pico-8 play session: mixed d-pad (fixed 12-tick cycle)

[t = 1 s] mixed d-pad (1.2s cycle ×~1): → ← ↑ ↓ + 🅾/❎ taps, ~1s
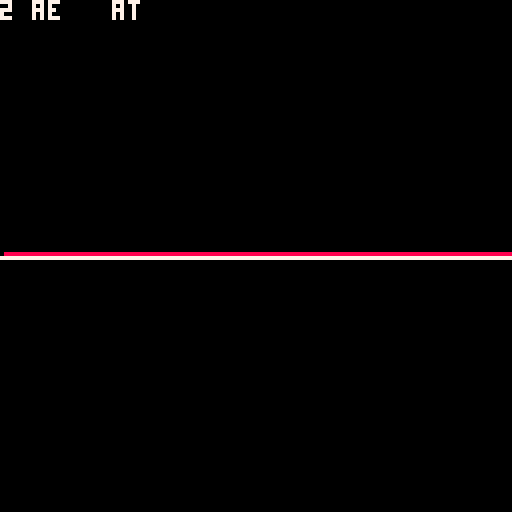
[t = 8 s] mixed d-pad (1.2s cycle ×~6): → ← ↑ ↓ + 🅾/❎ taps, ~8s
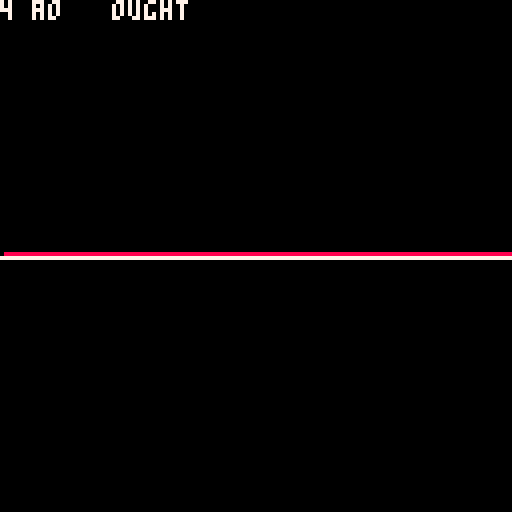

pico-8 cartridge
version 34
__lua__
left,right,up,down,fire1,fire2=0,1,2,3,4,5
buffer=0x8000

-- see https://www.fon.hum.uva.nl/david/ma_ssp/doc/Klatt-1980-JAS000971.pdf for background

impulse=1000 --for glottal click train

--for vocal fold filter
voicing_f0={140,150,145}
voicing_tone=0
voicing_intonation=-1
voicing_breathiness=0
--voicing_stress={0,.02,.01,}
--w0=5512.5\(voicing_f0)--140--140--175 --voice fundemental wavelength
rgp={y0=0,y1=0,y2=0}	--{y0=0,y1=128\w0,y2=256\w0} 
rnp={y0=0,y1=0,y2=0}
rnz={y0=0,y1=0,y2=0}
rgz={y0=0,y1=0,y2=0}
rgs={y0=0,y1=0,y2=0}

uglotx=0
volume=1
aspiration=1
duration,av,ah,af,av_step,ah_step,_af_step=0,0,0,0,0,0,0
vowel_list=split"aa,ae,ah,ao,aw,ay,eh,er,ey,ih,iy,ow,oy,uh,uw"
sounds={}
cascade,old_cascade={},{}
_noise=0
sample=0
--cascade formants
--[[formants=
{
	{
		aa={2600,160,1220,70,700,130},
		ae={2430,320,1660,150,620,70},
		ah={2550,140,1220,50,620,80},
		ao={2570,80,990,100,600,90},
		aw={2350,80,1100,70,540,80},
		ay={2550,200,1200,70,660,100},
		eh={2520,200,1720,100,480,70},
		er={1540,110,1270,60,470,100},
		ey={2520,200,1720,100,480,70},
		ih={2570,140,1800,100,400,50},
		iy={2960,400,2020,100,310,70},
		ow={2300,70,1100,70,540,80},
		oy={2400,130,960,50,550,60},
		r={1380,120,1060,100,310,70},
		uh={2350,80,1100,100,450,80},
		uw={2200,140,1250,110,350,70},
		y={3020,500,2070,250,260,40},
		w={2150,60,610,80,290,50}
	},
	{
		ao={2570,80,1040,100,630,90},
		aw={2350,80,900,70,450,80},
		ay={2550,200,1880,100,400,70},
		eh={2520,200,1220,100,330,50},
		er={1540,110,1310,60,420,100},
		ey={2600,200,2020,100,330,50},
		ih={2570,140,1600,100,470,50},
		iy={2960,400,2070,100,290,50},
		ow={2300,70,900,70,450,80},
		oy={2400,130,1820,50,360,80},
		uh={2350,80,1180,100,500,80},
		uw={2200,140,900,110,320,70},
	},

}]]
--blend= 0 (sonorant) 1 (HH)
phone=
{
	--blend modes: 0=no blend, 1=blend from previous, 2=blend with future. 3=borrow future
	-- attack, sustain_1,...,sustain_n, decay
	--{duration, av, av_max, ah, ah_max, af, af_max,cascade,stress}
	AA0=
	{
		{81,0,2000,0,0,0,0,0,{{2600,160},{1220,70},{700,130}},1},
		{404,2000,2000,0,0,0,0,0,{{2600,160},{1220,70},{700,130}},1},
		{134,2000,0,0,0,0,0,0,{{2600,160},{1220,70},{700,130}},1},
		
	},
	AE0=
	{
		{86,0,2000,0,0,0,0,0,{{2430,320},{1660,150},{620,170}},1},
		{430,2000,2000,0,0,0,0,0,{{2430,320},{1660,150},{620,170}},1},
		{143,2000,0,0,0,0,0,0,{{2430,320},{1660,150},{620,170}},1},
	},
	AH0=
	{
		{86,0,2000,0,0,0,0,0,{{2550,140},{1220,50},{620,80}},1},
		{430,2000,2000,0,0,0,0,0,{{2550,140},{1220,50},{620,80}},1},
		{143,2000,0,0,0,0,0,0,{{2550,140},{1220,50},{620,80}},1},
	},
	AO0=
	{
		{48,0,2000,0,0,0,0,0,{{2570,80},{990,100},{600,90}},1},
		{240,2000,2000,0,0,0,0,0,{{2570,80},{990,100},{600,90}},1},
		{80,2000,0,0,0,0,0,0,{{2570,80},{990,100},{600,90}},1},
	},
	AW0=
	{
		{44,0,2000,0,0,0,0,0,{{2550,140},{1220,50},{620,80}},1},
		{221,2000,2000,0,0,0,0,0,{{2550,140},{1220,50},{620,80}},1},
		{221,2000,2000,0,0,0,0,0,{{2350,80},{900,70},{450,80}},1},
		{74,2000,0,0,0,0,0,0,{{2550,140},{1220,50},{620,80}},1},
	},
	AY0=
	{
		{44,0,2000,0,0,0,0,0,{{2550,200},{1200,70},{660,100}},1},
		{221,2000,2000,0,0,0,0,0,{{2550,200},{1200,70},{660,100}},1},
		{221,2000,2000,0,0,0,0,0,{{2550,200},{1880,100},{400,70}},1},
		{74,2000,0,0,0,0,0,0,{{2550,200},{1200,70},{660,100}},1},
	},
	EH0=
	{
		{48,0,2000,0,0,0,0,0,{{2520,200},{1720,100},{480,70}},1},
		{240,2000,2000,0,0,0,0,0,{{2520,200},{1720,100},{480,70}},1},
		{80,2000,0,0,0,0,0,0,{{2520,200},{1720,100},{480,70}},1},
	},
	ER0=
	{
		{39,0,2000,0,0,0,0,0,{{1540,110},{1270,60},{470,100}},1},
		{196,2000,2000,0,0,0,0,0,{{1540,110},{1270,60},{470,100}},1},
		{202,2000,2000,0,0,0,0,0,{{1540,110},{1310,60},{420,100}},1},
		{67,2000,0,0,0,0,0,0,{{1540,110},{1270,60},{470,100}},1},
	},
	EY0= 
	{
		{40,0,2000,0,0,0,0,0,{{2520,200},{1720,100},{480,70}},1},
		{202,2000,2000,0,0,0,0,0,{{2520,200},{1720,100},{480,70}},1},
		{202,2000,2000,0,0,0,0,0,{{2600,200},{2020,100},{330,50}},1},
		{67,2000,0,0,0,0,0,0,{{2520,200},{1720,100},{480,70}},1},
	},	
	
	IH0=
	{
		{25,0,2000,0,0,0,0,0,{{2570,140},{1800,100},{400,50}},1},
		{126,2000,2000,0,0,0,0,0,{{2570,140},{1800,100},{400,50}},1},
		{126,2000,2000,0,0,0,0,0,{{2570,140},{1600,100},{470,50}},1},
		{42,2000,0,0,0,0,0,0,{{2570,140},{1800,100},{400,50}},1},
	},
	IY0=
	{
		{35,0,2000,0,0,0,0,0,{{2960,400},{2020,100},{310,70}},1},
		{177,2000,2000,0,0,0,0,0,{{2960,400},{2020,100},{310,70}},1},
		{177,2000,2000,0,0,0,0,0,{{2960,400},{2070,100},{290,50}},1},
		{59,2000,0,0,0,0,0,0,{{2960,400},{2020,100},{310,70}},1},
	},
	OW0=
	{
		{40,0,2000,0,0,0,0,0,{{2300,70},{1100,70},{540,80}},1},
		{202,2000,2000,0,0,0,0,0,{{2300,70},{1100,70},{540,80}},1},
		{202,2000,2000,0,0,0,0,0,{{2300,70},{900,70},{450,80}},1},
		{67,2000,0,0,0,0,0,0,{{2300,70},{1100,70},{540,80}},1},
	},
	OY0=
	{
		{44,0,2000,0,0,0,0,0,{{2400,130},{960,50},{550,60}},1},
		{221,2000,2000,0,0,0,0,0,{{2400,130},{960,50},{550,60}},1},
		{221,2000,2000,0,0,0,0,0,{{2400,130},{1820,50},{360,80}},1},
		{73,2000,0,0,0,0,0,0,{{2400,130},{960,50},{550,60}},1},
	},
	UH0=
	{
		{25,0,2000,0,0,0,0,0,{{2350,80},{1100,100},{450,80}},1},
		{126,2000,2000,0,0,0,0,0,{{2350,80},{1100,100},{450,80}},1},
		{126,2000,2000,0,0,0,0,0,{{2350,80},{1180,100},{500,80}},1},
		{42,2000,0,0,0,0,0,0,{{2350,80},{1100,100},{450,80}},1},
	},
	UW0=
	{
		{34,0,2000,0,0,0,0,0,{{2200,140},{1250,110},{350,70}},1},
		{171,2000,2000,0,0,0,0,0,{{2200,140},{1250,110},{350,70}},1},
		{171,2000,2000,0,0,0,0,0,{{2200,140},{900,110},{320,70}},1},
		{57,2000,0,0,0,0,0,0,{{2200,140},{1250,110},{350,70}},1},
	},
	AA1=
	{
		{128,0,2000,0,0,0,0,0,{{2600,160},{1220,70},{700,130}},2},
		{640,2000,2000,0,0,0,0,0,{{2600,160},{1220,70},{700,130}},2},
		{213,2000,0,0,0,0,0,0,{{2600,160},{1220,70},{700,130}},2},
	},
	AE1=
	{
		{136,0,2000,0,0,0,0,0,{{2430,320},{1660,150},{620,170}},2},
		{680,2000,2000,0,0,0,0,0,{{2430,320},{1660,150},{620,170}},2},
		{227,2000,0,0,0,0,0,0,{{2430,320},{1660,150},{620,170}},2},
	},
	AH1=
	{
		{136,0,2000,0,0,0,0,0,{{2550,140},{1220,50},{620,80}},2},
		{680,2000,2000,0,0,0,0,0,{{2550,140},{1220,50},{620,80}},2},
		{227,2000,0,0,0,0,0,0,{{2550,140},{1220,50},{620,80}},2},
	},
	AO1=
	{
		{76,0,2000,0,0,0,0,0,{{2570,80},{990,100},{600,90}},2},
		{380,2000,2000,0,0,0,0,0,{{2570,80},{990,100},{600,90}},2},
		{127,2000,0,0,0,0,0,0,{{2570,80},{990,100},{600,90}},2},
	},
	AW1=
	{
		{70,0,2000,0,0,0,0,0,{{2550,140},{1220,50},{620,80}},2},
		{350,2000,2000,0,0,0,0,0,{{2550,140},{1220,50},{620,80}},2},
		{350,2000,2000,0,0,0,0,0,{{2350,80},{900,70},{450,80}},2},
		{117,2000,0,0,0,0,0,0,{{2550,140},{1220,50},{620,80}},2},
	},
	AY1=
	{
		{70,0,2000,0,0,0,0,0,{{2550,200},{1200,70},{660,100}},2},
		{350,2000,2000,0,0,0,0,0,{{2550,200},{1200,70},{660,100}},2},
		{350,2000,2000,0,0,0,0,0,{{2550,200},{1880,100},{400,70}},2},
		{117,2000,0,0,0,0,0,0,{{2550,200},{1880,100},{400,70}},2},
	},
	EH1=
	{
		{76,0,2000,0,0,0,0,0,{{2520,200},{1720,100},{480,70}},2},
		{380,2000,2000,0,0,0,0,0,{{2520,200},{1720,100},{480,70}},2},
		{127,2000,0,0,0,0,0,0,{{2520,200},{1720,100},{480,70}},2},
	},
	ER1=
	{
		{62,0,2000,0,0,0,0,0,{{1540,110},{1270,60},{470,100}},2},
		{310,2000,2000,0,0,0,0,0,{{1540,110},{1270,60},{470,100}},2},
		{320,2000,2000,0,0,0,0,0,{{1540,110},{1310,60},{420,100}},2},
		{107,2000,0,0,0,0,0,0,{{1540,110},{1270,60},{470,100}},2},
	},
	EY1= 
	{
		{64,0,2000,0,0,0,0,0,{{2520,200},{1720,100},{480,70}},2},
		{320,2000,2000,0,0,0,0,0,{{2520,200},{1720,100},{480,70}},2},
		{320,2000,2000,0,0,0,0,0,{{2600,200},{2020,100},{330,50}},2},
		{107,2000,0,0,0,0,0,0,{{2520,200},{1720,100},{480,70}},2},
	},	
	
	IH1=
	{
		{40,0,2000,0,0,0,0,0,{{2570,140},{1800,100},{400,50}},2},
		{200,2000,2000,0,0,0,0,0,{{2570,140},{1800,100},{400,50}},2},
		{200,2000,2000,0,0,0,0,0,{{2570,140},{1600,100},{470,50}},2},
		{67,2000,0,0,0,0,0,0,{{2570,140},{1800,100},{400,50}},2},
	},
	IY1=
	{
		{56,0,2000,0,0,0,0,0,{{2960,400},{2020,100},{310,70}},2},
		{280,2000,2000,0,0,0,0,0,{{2960,400},{2020,100},{310,70}},2},
		{280,2000,2000,0,0,0,0,0,{{2960,400},{2070,100},{290,50}},2},
		{93,2000,0,0,0,0,0,0,{{2960,400},{2020,100},{310,70}},2},
	},
	OW1=
	{
		{64,0,2000,0,0,0,0,0,{{2300,70},{1100,70},{540,80}},2},
		{320,2000,2000,0,0,0,0,0,{{2300,70},{1100,70},{540,80}},2},
		{320,2000,2000,0,0,0,0,0,{{2300,70},{900,70},{450,80}},2},
		{107,2000,0,0,0,0,0,0,{{2300,70},{1100,70},{540,80}},2},
	},
	OY1=
	{
		{70,0,2000,0,0,0,0,0,{{2400,130},{960,50},{550,60}},2},
		{350,2000,2000,0,0,0,0,0,{{2400,130},{960,50},{550,60}},2},
		{350,2000,2000,0,0,0,0,0,{{2400,130},{1820,50},{360,80}},2},
		{117,2000,0,0,0,0,0,0,{{2400,130},{1820,50},{360,80}},2},
	},
	UH1=
	{
		{40,0,2000,0,0,0,0,0,{{2350,80},{1100,100},{450,80}},2},
		{200,2000,2000,0,0,0,0,0,{{2350,80},{1100,100},{450,80}},2},
		{200,2000,2000,0,0,0,0,0,{{2350,80},{1180,100},{500,80}},2},
		{67,2000,0,0,0,0,0,0,{{2350,80},{1100,100},{450,80}},2},
	},
	UW1=
	{
		{54,0,2000,0,0,0,0,0,{{2200,140},{1250,110},{350,70}},2},
		{270,2000,2000,0,0,0,0,0,{{2200,140},{1250,110},{350,70}},2},
		{270,2000,2000,0,0,0,0,0,{{2200,140},{900,110},{320,70}},2},
		{90,2000,0,0,0,0,0,0,{{2200,140},{1250,110},{350,70}},2},
	},
	AA2=
	{
		{107,0,2000,0,0,0,0,0,{{2600,160},{1220,70},{700,130}},3},
		{535,2000,2000,0,0,0,0,0,{{2600,160},{1220,70},{700,130}},3},
		{107,2000,0,0,0,0,0,0,{{2600,160},{1220,70},{700,130}},3},
	},
	AE2=
	{
		{114,0,2000,0,0,0,0,0,{{2430,320},{1660,150},{620,170}},3},
		{568,2000,2000,0,0,0,0,0,{{2430,320},{1660,150},{620,170}},3},
		{178,2000,0,0,0,0,0,0,{{2430,320},{1660,150},{620,170}},3},
	},
	AH2=
	{
		{113,0,2000,0,0,0,0,0,{{2550,140},{1220,50},{620,80}},3},
		{567,2000,2000,0,0,0,0,0,{{2550,140},{1220,50},{620,80}},3},
		{189,2000,0,0,0,0,0,0,{{2550,140},{1220,50},{620,80}},3},
	},
	AO2=
	{
		{63,0,2000,0,0,0,0,0,{{2570,80},{990,100},{600,90}},3},
		{317,2000,2000,0,0,0,0,0,{{2570,80},{990,100},{600,90}},3},
		{106,2000,0,0,0,0,0,0,{{2570,80},{990,100},{600,90}},3},
	},
	AW2=
	{
		{58,0,2000,0,0,0,0,0,{{2550,140},{1220,50},{620,80}},3},
		{292,2000,2000,0,0,0,0,0,{{2550,140},{1220,50},{620,80}},3},
		{292,2000,2000,0,0,0,0,0,{{2350,80},{900,70},{450,80}},3},
		{97,2000,0,0,0,0,0,0,{{2550,140},{1220,50},{620,80}},3},
	},
	AY2=
	{
		{58,0,2000,0,0,0,0,0,{{2550,200},{1200,70},{660,100}},3},
		{292,2000,2000,0,0,0,0,0,{{2550,200},{1200,70},{660,100}},3},
		{292,2000,2000,0,0,0,0,0,{{2550,200},{1880,100},{400,70}},3},
		{97,2000,0,0,0,0,0,0,{{2550,200},{1200,70},{660,100}},3},
	},
	EH2=
	{
		{63,0,2000,0,0,0,0,0,{{2520,200},{1720,100},{480,70}},3},
		{317,2000,2000,0,0,0,0,0,{{2520,200},{1720,100},{480,70}},3},
		{106,2000,0,0,0,0,0,0,{{2520,200},{1720,100},{480,70}},3},
	},
	ER2=
	{
		{51,0,2000,0,0,0,0,0,{{1540,110},{1270,60},{470,100}},3},
		{259,2000,2000,0,0,0,0,0,{{1540,110},{1270,60},{470,100}},3},
		{267,2000,2000,0,0,0,0,0,{{1540,110},{1310,60},{420,100}},3},
		{89,2000,0,0,0,0,0,0,{{1540,110},{1270,60},{470,100}},3},
	},
	EY2= 
	{
		{53,0,2000,0,0,0,0,0,{{2520,200},{1720,100},{480,70}},3},
		{267,2000,2000,0,0,0,0,0,{{2520,200},{1720,100},{480,70}},3},
		{267,2000,2000,0,0,0,0,0,{{2600,200},{2020,100},{330,50}},3},
		{53,2000,0,0,0,0,0,0,{{2520,200},{1720,100},{480,70}},3},
	},	
	IH2=
	{
		{33,0,2000,0,0,0,0,0,{{2570,140},{1800,100},{400,50}},3},
		{167,2000,2000,0,0,0,0,0,{{2570,140},{1800,100},{400,50}},3},
		{167,2000,2000,0,0,0,0,0,{{2570,140},{1600,100},{470,50}},3},
		{57,2000,0,0,0,0,0,0,{{2570,140},{1800,100},{400,50}},3},
	},
	IY2=
	{
		{47,0,2000,0,0,0,0,0,{{2960,400},{2020,100},{310,70}},3},
		{234,2000,2000,0,0,0,0,0,{{2960,400},{2020,100},{310,70}},3},
		{234,2000,2000,0,0,0,0,0,{{2960,400},{2070,100},{290,50}},3},
		{78,2000,0,0,0,0,0,0,{{2960,400},{2020,100},{310,70}},3},
	},
	OW2=
	{
		{53,0,2000,0,0,0,0,0,{{2300,70},{1100,70},{540,80}},3},
		{267,2000,2000,0,0,0,0,0,{{2300,70},{1100,70},{540,80}},3},
		{267,2000,2000,0,0,0,0,0,{{2300,70},{900,70},{450,80}},3},
		{89,2000,0,0,0,0,0,0,{{2300,70},{1100,70},{540,80}},3},
	},
	OY2=
	{
		{59,0,2000,0,0,0,0,0,{{2400,130},{960,50},{550,60}},3},
		{293,2000,2000,0,0,0,0,0,{{2400,130},{960,50},{550,60}},3},
		{293,2000,2000,0,0,0,0,0,{{2400,130},{1820,50},{360,80}},3},
		{98,2000,0,0,0,0,0,0,{{2400,130},{960,50},{550,60}},3},
	},
	UH2=
	{
		{33,0,2000,0,0,0,0,0,{{2350,80},{1100,100},{450,80}},3},
		{167,2000,2000,0,0,0,0,0,{{2350,80},{1100,100},{450,80}},3},
		{167,2000,2000,0,0,0,0,0,{{2350,80},{1180,100},{500,80}},3},
		{56,2000,0,0,0,0,0,0,{{2350,80},{1100,100},{450,80}},3},
	},
	UW2=
	{
		{45,0,2000,0,0,0,0,0,{{2200,140},{1250,110},{350,70}},3},
		{226,2000,2000,0,0,0,0,0,{{2200,140},{1250,110},{350,70}},3},
		{226,2000,2000,0,0,0,0,0,{{2200,140},{900,110},{320,70}},3},
		{75,2000,0,0,0,0,0,0,{{2200,140},{1250,110},{350,70}},3},
	},
	HH=
	{
		{400,0,0,0,2,0,0,1,nil,1},
		{30,0,0,2,2,0,0,1,nil,1},
		{100,0,0,2,0,0,0,1,nil,1},
	},
	L=
	{
		{100,0,2000,0,0,0,0,0,{{2880,280},{1050,100},{310,50}},1},
		{300,2000,2000,0,0,0,0,0,{{2880,280},{1050,100},{310,50}},1},
		{500,2000,1000,0,0,0,0,0,{{2880,280},{1050,100},{310,50}},1},

	},
--	F1 in the range 350-550Hz
--F2 in the range 650-850Hz
--F3 in the range 2,200- 2,700Hz
	LL=
	{
		{1,2000,2000,0,0,0,0,0,{{2880,280},{1050,100},{310,50}},1},
		{500,2000,1000,0,0,0,0,0,{{2880,280},{1050,100},{310,50}},1},
	},
	M=
	{
		{250,0,750,0,0,0,0,0,{{2470,300},{1340,300},{480,40}},1},
	},
	N=
	{
		{250,0,750,0,0,0,0,0,{{2130,200},{1270,200},{480,40}},1},
	},
	R=
	{
		{300,0,2000,0,0,0,0,0,{{1380,120},{1060,100},{310,70}},1},
		{300,2000,2000,0,0,0,0,0,{{1380,120},{1060,100},{310,70}},1},
		{300,2000,0,0,0,0,0,0,{{1380,120},{1060,100},{310,70}},1},
	},
	W=
	{
		{200,0,2000,0,0,0,0,0,{{2150,60},{610,80},{290,50}},1},
		{400,2000,2000,0,0,0,0,0,{{2150,60},{610,80},{290,50}},1},
		{200,2000,0,0,0,0,0,0,{{2150,60},{610,80},{290,50}},1},
	},
	Y=
	{
		{200,0,2000,0,0,0,0,0,{{3020,500},{2070,250},{260,40}},1},
		{400,2000,2000,0,0,0,0,0,{{3020,500},{2070,250},{260,40}},1},
		{200,2000,0,0,0,0,0,0,{{3020,500},{2070,250},{260,40}},1},
	},
}
phone["_"]=1
phone[","]=2
phone["."]=3

--[[
phone[" "]={{120,0,0,0,0,0,0,formants[1].aa,formants[1].aa}}
phone[","]={{240,0,0,0,0,0,0,formants[1].aa,formants[1].aa}}
phone["."]={{500,0,0,0,0,0,0,formants[1].aa,formants[1].aa}}
phone["!"]={{500,0,0,0,0,0,0,formants[1].aa,formants[1].aa}}
phone["?"]={{500,0,0,0,0,0,0,formants[1].aa,formants[1].aa}}
]]




-- b coefficient first factor = =2*exp(-pi()*bandwidth/5512.5)  
b_factor=split"2,1.988634349,1.977333287,1.966096446,1.954923463,1.943813974,1.932767618,1.921784037,1.910862873,1.900003773,1.889206383,1.878470352,1.867795333,1.857180978,1.846626942,1.836132883,1.82569846,1.815323335,1.805007169,1.794749628,1.784550379,1.77440909,1.764325433,1.754299079,1.744329703,1.734416982,1.724560592,1.714760215,1.705015532,1.695326226,1.685691983,1.676112489,1.666587434,1.657116509,1.647699404,1.638335816,1.629025439,1.619767972,1.610563113,1.601410564,1.592310027,1.583261207,1.574263809,1.565317543,1.556422116,1.54757724,1.538782629,1.530037996,1.521343057,1.512697529,1.504101133,1.495553589,1.487054618,1.478603946,1.470201298,1.4618464,1.453538982,1.445278774,1.437065506,1.428898914,1.42077873,1.412704693,1.404676538,1.396694007,1.388756838,1.380864775,1.373017561,1.365214942,1.357456664,1.349742474,1.342072123,1.334445361,1.326861941,1.319321616,1.311824141,1.304369274,1.29695677,1.289586391,1.282257897,1.274971049,1.267725611,1.260521347,1.253358024,1.246235409,1.239153271,1.232111379,1.225109504,1.218147421,1.211224901,1.204341722,1.197497658,1.190692487,1.18392599,1.177197945,1.170508134,1.16385634,1.157242348,1.150665941,1.144126907,1.137625034,1.131160109,1.124731924,1.118340268,1.111984935,1.105665719,1.099382414,1.093134815,1.08692272,1.080745928,1.074604238,1.068497449,1.062425364,1.056387786,1.050384519,1.044415367,1.038480136,1.032578635,1.026710671,1.020876053,1.015074592,1.0093061,1.00357039,0.9978672744,0.9921965687,0.9865580886,0.9809516511,0.9753770739,0.9698341761,0.9643227776,0.9588426995,0.9533937636,0.9479757931,0.942588612,0.9372320453,0.9319059191,0.9266100603,0.9213442969,0.9161084579,0.9109023733,0.905725874,0.9005787918,0.8954609596,0.8903722111,0.8853123811,0.8802813053,0.8752788201,0.8703047632,0.865358973,0.8604412889,0.8555515511,0.8506896009,0.8458552802,0.8410484322,0.8362689006,0.8315165303,0.8267911669,0.8220926569,0.8174208477,0.8127755875,0.8081567256,0.8035641119,0.7989975972,0.7944570332,0.7899422724,0.7854531683,0.7809895749,0.7765513473,0.7721383415,0.7677504139,0.7633874222,0.7590492246,0.7547356803,0.750446649,0.7461819916,0.7419415695,0.7377252449,0.733532881,0.7293643416,0.7252194912,0.7210981953,0.71700032,0.7129257323,0.7088742996,0.7048458906,0.7008403744,0.6968576207,0.6928975004,0.6889598848,0.6850446459,0.6811516566,0.6772807906,0.6734319219,0.6696049258,0.6657996778,0.6620160543,0.6582539325,0.6545131902,0.6507937059,0.6470953588,0.6434180287,0.6397615963,0.6361259427,0.6325109499,0.6289165005,0.6253424777,0.6217887654,0.6182552483,0.6147418116,0.6112483411,0.6077747233,0.6043208456,0.6008865956,0.5974718619,0.5940765335,0.5907005001,0.5873436522,0.5840058807,0.5806870771,0.5773871337,0.5741059433,0.5708433994,0.5675993959,0.5643738275,0.5611665895,0.5579775776,0.5548066883,0.5516538187,0.5485188663,0.5454017292,0.5423023063,0.5392204969,0.5361562008,0.5331093186,0.5300797513,0.5270674006,0.5240721684,0.5210939577,0.5181326716,0.515188214,0.5122604892,0.5093494022,0.5064548584,0.5035767638,0.5007150248,0.4978695487,0.4950402428,0.4922270155,0.4894297752,0.4866484311,0.483882893,0.4811330709,0.4783988755,0.4756802182,0.4729770104,0.4702891646,0.4676165933,0.4649592097,0.4623169276,0.4596896612,0.457077325,0.4544798343,0.4518971046,0.4493290522,0.4467755935,0.4442366458,0.4417121264,0.4392019534,0.4367060453,0.434224321,0.4317566999,0.4293031019,0.4268634472,0.4244376567,0.4220256515,0.4196273533,0.4172426843,0.4148715669"

-- c coefficient = -exp(-2*pi()*bandwidth/5512.5)
c_factor=split"-1,-0.9886666433,-0.9774617316,-0.9663838091,-0.9554314367,-0.9446031914,-0.9338976665,-0.9233134711,-0.9128492302,-0.9025035843,-0.8922751893,-0.8821627163,-0.8721648515,-0.8622802962,-0.852507766,-0.8428459914,-0.8332937171,-0.8238497022,-0.8145127197,-0.8052815565,-0.7961550134,-0.7871319046,-0.778211058,-0.7693913145,-0.7606715283,-0.7520505665,-0.7435273092,-0.735100649,-0.7267694911,-0.7185327532,-0.7103893652,-0.7023382692,-0.694378419,-0.6865087807,-0.6787283318,-0.6710360616,-0.6634309705,-0.6559120707,-0.6484783852,-0.6411289484,-0.6338628053,-0.626679012,-0.6195766353,-0.6125547522,-0.6056124507,-0.5987488288,-0.5919629948,-0.585254067,-0.5786211739,-0.5720634537,-0.5655800546,-0.5591701341,-0.5528328595,-0.5465674075,-0.5403729641,-0.5342487246,-0.5281938932,-0.5222076834,-0.5162893174,-0.5104380265,-0.5046530502,-0.4989336372,-0.4932790443,-0.487688537,-0.4821613888,-0.4766968818,-0.471294306,-0.4659529595,-0.4606721484,-0.4554511867,-0.4502893959,-0.4451861056,-0.4401406526,-0.4351523816,-0.4302206445,-0.4253448004,-0.4205242161,-0.4157582652,-0.4110463284,-0.4063877938,-0.401782056,-0.3972285166,-0.3927265841,-0.3882756737,-0.383875207,-0.3795246123,-0.3752233245,-0.3709707847,-0.3667664405,-0.3626097456,-0.35850016,-0.3544371498,-0.3504201872,-0.3464487502,-0.3425223229,-0.3386403953,-0.3348024629,-0.3310080271,-0.3272565951,-0.3235476794,-0.3198807981,-0.3162554749,-0.3126712388,-0.3091276242,-0.3056241705,-0.3021604228,-0.2987359309,-0.2953502501,-0.2920029403,-0.2886935669,-0.2854216997,-0.2821869138,-0.2789887888,-0.2758269093,-0.2727008646,-0.2696102484,-0.2665546593,-0.2635337003,-0.2605469789,-0.257594107,-0.2546747011,-0.2517883819,-0.2489347743,-0.2461135077,-0.2433242156,-0.2405665354,-0.2378401091,-0.2351445823,-0.2324796049,-0.2298448306,-0.2272399171,-0.2246645261,-0.2221183229,-0.2196009767,-0.2171121605,-0.2146515509,-0.2122188283,-0.2098136767,-0.2074357834,-0.2050848397,-0.2027605401,-0.2004625825,-0.1981906686,-0.195944503,-0.1937237941,-0.1915282532,-0.1893575952,-0.1872115381,-0.1850898029,-0.1829921142,-0.1809181993,-0.1788677888,-0.1768406163,-0.1748364185,-0.172854935,-0.1708959084,-0.1689590841,-0.1670442106,-0.1651510389,-0.1632793233,-0.1614288205,-0.1595992901,-0.1577904944,-0.1560021984,-0.1542341699,-0.152486179,-0.1507579988,-0.1490494046,-0.1473601745,-0.1456900891,-0.1440389313,-0.1424064868,-0.1407925433,-0.1391968911,-0.1376193231,-0.1360596342,-0.1345176219,-0.1329930857,-0.1314858276,-0.1299956518,-0.1285223647,-0.1270657749,-0.1256256932,-0.1242019324,-0.1227943076,-0.1214026359,-0.1200267365,-0.1186664307,-0.1173215417,-0.1159918948,-0.1146773173,-0.1133776384,-0.1120926892,-0.1108223027,-0.109566314,-0.1083245599,-0.107096879,-0.1058831119,-0.1046831008,-0.1034966899,-0.102323725,-0.1011640537,-0.1000175254,-0.09888399114,-0.09776330359,-0.0966553172,-0.09555988802,-0.09447687372,-0.09340613361,-0.09234752858,-0.0913009211,-0.09026617519,-0.08924315643,-0.08823173191,-0.8723177022,-0.08624314145,-0.08526571716,-0.08429937038,-0.08334397554,-0.08239940854,-0.08146554665,-0.08054226855,-0.7962945429,-0.07872698529,-0.07783474428,-0.07695261536,-0.07608048392,-0.07521823666,-0.07436576155,-0.07352294785,-0.7268968606,-0.07186586792,-0.0710513864,-0.0702461357,-0.06945001118,-0.06866290943,-0.06788472819,-0.06711536635,-0.6635472396,-0.06560270221,-0.06485920338,-0.0641241309,-0.06339738925,-0.06267888402,-0.06196852187,-0.06126621051,-0.6057185869,-0.05988537621,-0.05920667388,-0.05853566353,-0.05787225797,-0.05721637103,-0.05656791749,-0.0559268131,-0.5529297458,-0.05466631958,-0.05404676668,-0.05343423539,-0.05282864614,-0.05222992025,-0.05163797994,-0.05105274829,-0.5047414928,-0.04990210775,-0.04933654936,-0.04877740065,-0.04822458897,-0.0476780425,-0.04713769024,-0.04660346198,-0.04607528832,-0.04555310064,-0.04503683111,-0.04452641263,-0.04402177892,-0.04352286439,-0.04302960425"

function adjust_glide(glide,factor)
	local result={}
	for i=1,#glide do
		add(result,glide[i]*factor)
	end
	return result
end
function gaussian_noise()
		local n=0
		--pseudo gausian noise
		for i=1,16 do 
			n+=rnd()
		end
			 n -= 8 -- subtract dc  now centered over -8, 8 
		 if (t>w0\2) n/=2  -- now centered over -4,4
		 return n
	end
	function glottis()	
		-- create impulse train for fundamental frequency.
		if t%w0==0 then
			x0=av
			t=0
		
		else
			x0=-av/(w0-1)
		end
		--x0*=noise(t)/8	
		t+=1
		
		-- rgp filter
		-- "As a special case, the frequency F of a digital resonator can be set to zero, producing, in effect, a lowpass
		-- filter which has a nominal attentuation skirt of -12 dB per octave of frequency increase and a 3 dB
		-- down break frequency equal to BW/2. The voicing source contains a digital resonator RGP used as a lowpass 
		-- filter that transforms a glottal impulse into a pulse having a waveform and spectrum similar to normal voicing."

		local b,c=b_factor[11],c_factor[11]  --b and c coefficients for frequency zero, bandwidth 100
		rgp.y0=(1-b-c)*x0+b*rgp.y1+ c*rgp.y2
		rgp.y2,rgp.y1=rgp.y1,rgp.y0
		-- rgz filter
		-- "The antiresonator RGZ is used to modify the detailed shape of the spectrum of the voicing source for particular 
		-- individuals with greater precision that would be possible using only a single low-pass filter."
		-- frequency 1500, bandwith 6000
		rgz.y0=0.9899658832*rgp.y0 + 0.008973522614*rgz.y1 +0.00108220316*rgz.y2
		rgz.y2,rgz.y1=rgz.y1,rgz.y0
		

		-- rgs filter frequency 0, bandwidth 200
		b,c=b_factor[21],c_factor[21]
		rgs.y0=(1-b-c)*x0+b*rgs.y1+c*rgs.y2
		rgs.y2,rgs.y1=rgs.y1,rgs.y0

		uglot2=rgz.y0+rgs.y0
	
		noise=gaussian_noise()
			-- radiaion characteristic is a zero at the origin
		uglot=uglot2-uglotx + ah*noise +noise*voicing_breathiness
		uglotx=uglot2

		return uglot
	end
	function formant(x,s) --s[1]=f s[2] =bw
		local b=b_factor[s[2]\10+1]*cos(-s[1]/5512.5)  -- calculate b coefficient

		local c=c_factor[s[2]\10+1] -- look up c coefficient
		s.y2=s.y1
		s.y1=s.y0
		s.y0=(1-b-c)*x + b*s.y1 + c*s.y2
		return s.y0
	end
	function nose(x)

	end
	function phonate(speech)
		voicing_duration=0
		local phonemes=split(speech," ")
		local attack,decay=1,1 --1/0 enable/disable attack, 0/1 enable/disable decay
		local c1,c2
		for i=1,#phonemes do
			local p=phone[phonemes[i]]
			if type(p)=="number" then
				--add(sounds,{d,av1,(av2-av1)/d,ah1,(ah2-ah1)/d,af1,(af2-af1)/d,c,f_glide,bw_glide,s,c2})
				add(sounds,{p*900+p*rnd(200),0,0,0,0,0,0,{},{},{},1})
				--add(sounds,{p*900+p*rnd(200),nil})
				attack,decay=1,1
			else
				if (p[1][8]==2)attack=1
				if (type(phone[phonemes[i+1]])=="number" or i==#phonemes) decay=0
				for j=2-attack,#p-decay do
					local c,f_glide,bw_glide={},{},{}
					local f=p[j] --frame
					local d=f[1] --duration
					local s=f[10] --stress
					--d-=.1*rnd(d) --duration
					local blend=f[8]
					--c1 and c2
					if  blend ==1 then --[hh]
						printh(#phone[phonemes[i+1]][1][9],"log")
						c1=phone[phonemes[i+1]][1][9]  --get cascade from first frame of next phoneme
						c2=c1
					elseif j==1 then  --attack
						c1=f[9] --do not blend from previous sound formants
						c2=c1
					else	
						c2=f[9]
					end		
					
					for k=1,3 do
						add(c,{unpack(c1[k])})
						c[k].y0=0
						c[k].y1=0
						c[k].y2=0
						add(f_glide,2*(c2[k][1]-c[k][1])/d)
						add(bw_glide,2*(c2[k][2]-c[k][2])/d)
					end

					local av1,av2,ah1,ah2,af1,af2=f[2],f[3],f[4],f[5],f[6],f[7]
					add(sounds,{d,av1,(av2-av1)/d,ah1,(ah2-ah1)/d,af1,(af2-af1)/d,c,f_glide,bw_glide,s,c2})
					c1=c2
					voicing_duration+=d
				end	
				attack, decay=0,1 --disable attack and decay

			end

		end	
		--w0=5512.5\voicing_f0
		--voicing_tone = w0*.1/voicing_duration
	end
	function speako8()
		if #sounds >0 then
			while stat(108)<1920 do
				for i=0,127 do
					if duration < 1 then
						old_cascade = cascade
						duration,av,av_step,ah,ah_step,af,af_step,cascade,f_step,bw_step,stress,c2=unpack(sounds[1])
						--if av then -- av nil for silence
							w0=5512.5\(voicing_f0[stress])
							if (#old_cascade == #cascade) then
								for i=1,#cascade do
									cascade[i].y0=old_cascade[i].y0
									cascade[i].y1=old_cascade[i].y1
									cascade[i].y2=old_cascade[i].y2
								end
							end
						--end	
					end
					--if av then  -- av is nil for silence	 
						sample=glottis()
						for i=1,#cascade do
							sample=formant(sample,cascade[i])

							--{{1380,120},{1060,100},{310,70}}
								if (cascade[i][1]\10 != c2[i][1]\10) cascade[i][1]+=f_step[i] --increment frequency
								
								if (cascade[i][2]\10!=c2[i][2]\10) then
									--printh(i,"log")
									--printh(#bw_step ,"log")
									cascade[i][2]+=bw_step[i] --increment bandwidth
									
								end 
		
						end
						av+=av_step
						ah+=ah_step
						af+=af_step
					--end	
					poke(buffer+i,sample*volume+128)
					duration -=1
					if duration < 1 then
						deli(sounds,1)
						if #sounds == 0 then
							serial(0x808,buffer,i+1)
							return
						end
						--duration,av,av_step,ah,ah_step,af,af_step,cascade=unpack(sounds[0])
					end
				--printh(sample,"log.txt")
				end
				serial(0x808,buffer,128)	
			end
		end	

		
	end
function _init()
	t=0
	phone_index=0
	--phone_list=split"haa,hae,hah,hao,haw,hay,heh,her,hey,hih,hiy,how,hoy,huh,huw"
	phone_list=split"aa,ae,ah,ao,aw,ay,eh,er,ey,ih,iy,ow,oy,uh,uw"
	words=split"odd,at,hut,ought,cow,hide,ed,hurt,ate,it,eat,oat,toy,hood,two"
end
function _update()
	speako8()
	if (btnp(right)) phone_index=(phone_index+1)%#phone_list
	if (btnp(left)) phone_index-=1	
	if (phone_index<0)	phone_index=#phone_list-1

	if (btnp(fire2)) then
		sounds={}
		
--phonate("hh,"..phone_list[phone_index+1])
--phonate("L,OY1,AH0,L,.,.,L,EH1,R,IY0,.,.,R,UH1,R,AH2,L,.,.,L,AO1,Y,ER0")

--phonate("R,UH1,R,AH2,L,...,...,R,UH1,R,AH2,L,.")
--phonate"R,UH1,R,AH0,LL,.0"
--phonate"L/OY1/AH0/LL/."
--phonate"L/OY1/AH0/LL/./R/UH1/R/AH2/LL/./L/AO1/Y/ER0/./L/EH1/R/IY0/."
--phonate"L/AH1/L/IY0/."
phonate"W AY1 . AA1 R . Y UW1 . HH IY1 R ."

	end	
end
function _draw()
	cls()
	line(0,64,127,64,7)
	for i=1,127 do
		line(i,127-peek(buffer+i-1)/2,i,127-peek(buffer+i)/2,8)
	end
	print((phone_index+1).." "..phone_list[phone_index+1].."   "..words[phone_index+1],0,0,7)
end
